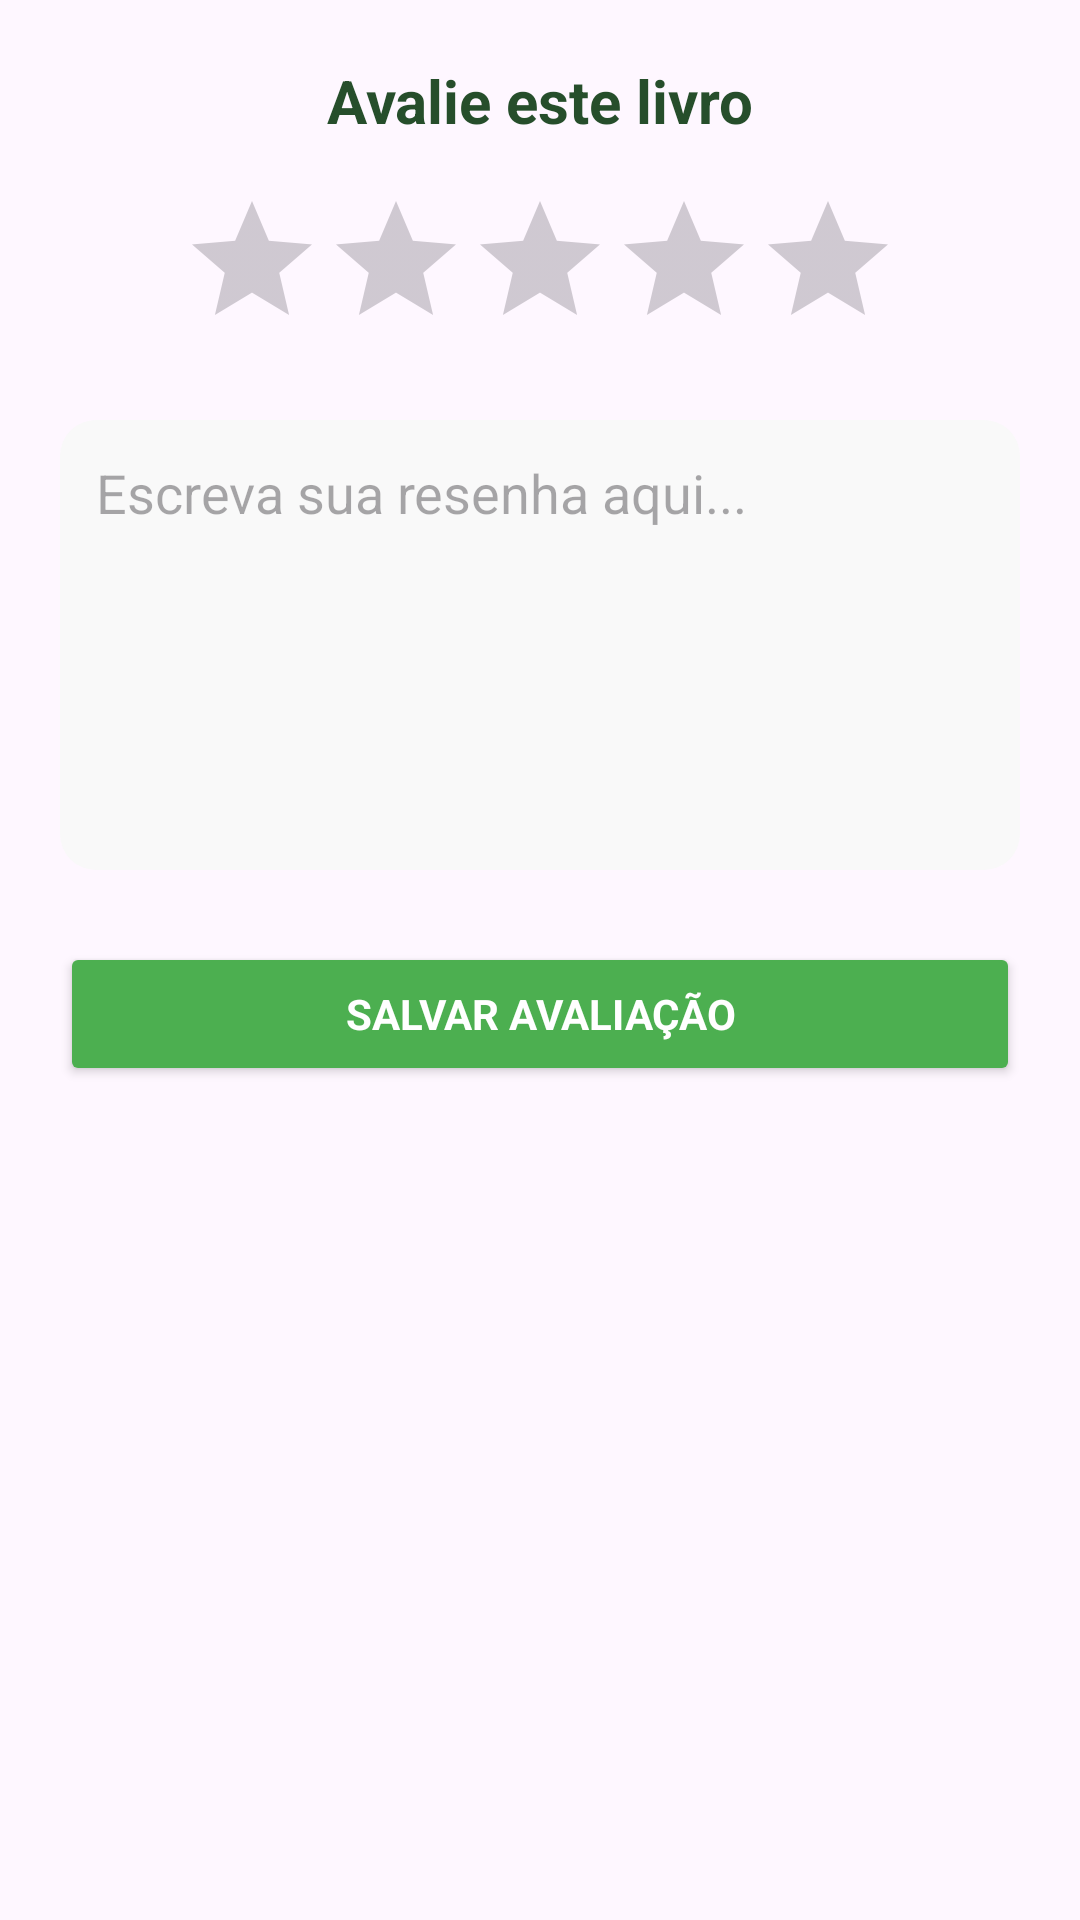

Write the Android layout XML for this screen, with the resource values it uses.
<!-- AndroidManifest.xml: application theme Theme.Folhagem -->
<!-- res/layout/avaliacao_activity.xml -->
<?xml version="1.0" encoding="utf-8"?>
<LinearLayout xmlns:android="http://schemas.android.com/apk/res/android"
    android:layout_width="match_parent"
    android:layout_height="match_parent"
    android:background="@drawable/fundo_folhas"
    android:orientation="vertical"
    android:padding="20dp">

    <TextView
        android:layout_width="match_parent"
        android:layout_height="wrap_content"
        android:text="Avalie este livro"
        android:textSize="20sp"
        android:textStyle="bold"
        android:textColor="#264e2b"
        android:gravity="center"
        android:layout_marginBottom="16dp" />

    <RatingBar
        android:id="@+id/rating_bar"
        android:layout_width="wrap_content"
        android:layout_height="wrap_content"
        android:stepSize="0.5"
        android:numStars="5"
        android:layout_gravity="center_horizontal"
        android:layout_marginBottom="20dp" />

    <EditText
        android:id="@+id/edit_comentario"
        android:layout_width="match_parent"
        android:layout_height="150dp"
        android:hint="Escreva sua resenha aqui..."
        android:background="@drawable/bg_descricao_fundo"
        android:gravity="top|start"
        android:padding="12dp"
        android:inputType="textMultiLine"
        android:layout_marginBottom="24dp" />

    <Button
        android:id="@+id/btn_salvar_resenha"
        android:layout_width="match_parent"
        android:layout_height="wrap_content"
        android:text="Salvar Avaliação"
        android:textColor="#FFFFFF"
        android:backgroundTint="#4CAF50"
        android:textStyle="bold" />
</LinearLayout>
<!-- resources referenced by this layout -->
<resources>
  <!-- drawable bg_descricao_fundo (drawable) -->
  <shape xmlns:android="http://schemas.android.com/apk/res/android"
      android:shape="rectangle">
      <solid android:color="#F9F9F9"/>
      <corners android:radius="12dp"/>
      <padding android:left="12dp" android:right="12dp" android:top="12dp" android:bottom="12dp"/>
  </shape>
  <style name="Theme.Folhagem" parent="Base.Theme.Folhagem" />
  <style name="Base.Theme.Folhagem" parent="Theme.Material3.DayNight.NoActionBar">
          
          <item name="colorPrimary">@color/green_primary</item>
          <item name="colorOnPrimary">#FFFFFF</item>
  
          
          <item name="colorSecondary">@color/green_accent</item>
          <item name="colorTertiary">@color/green_accent</item> 
  
          
          <item name="android:fontFamily">sans-serif</item>
      </style>
  <color name="green_primary">#264e2b</color>
  <color name="green_accent">#4CAF50</color>
</resources>
